The GitHub repository AJgodwin/Deep-Sea-Creature-Detection-Classification-System contains a labelled image folder "classifier_crops_phase_b" with 8 categories: coral sea anemone, crab, crinoid, fish, sea cucumber, shrimp, sponge, starfish. Examples follow, each with its label.

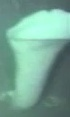
Label: sponge

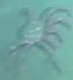
Label: crab

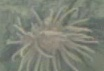
Label: coral sea anemone

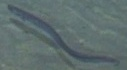
Label: fish

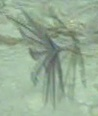
Label: crinoid

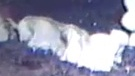
Label: sponge
